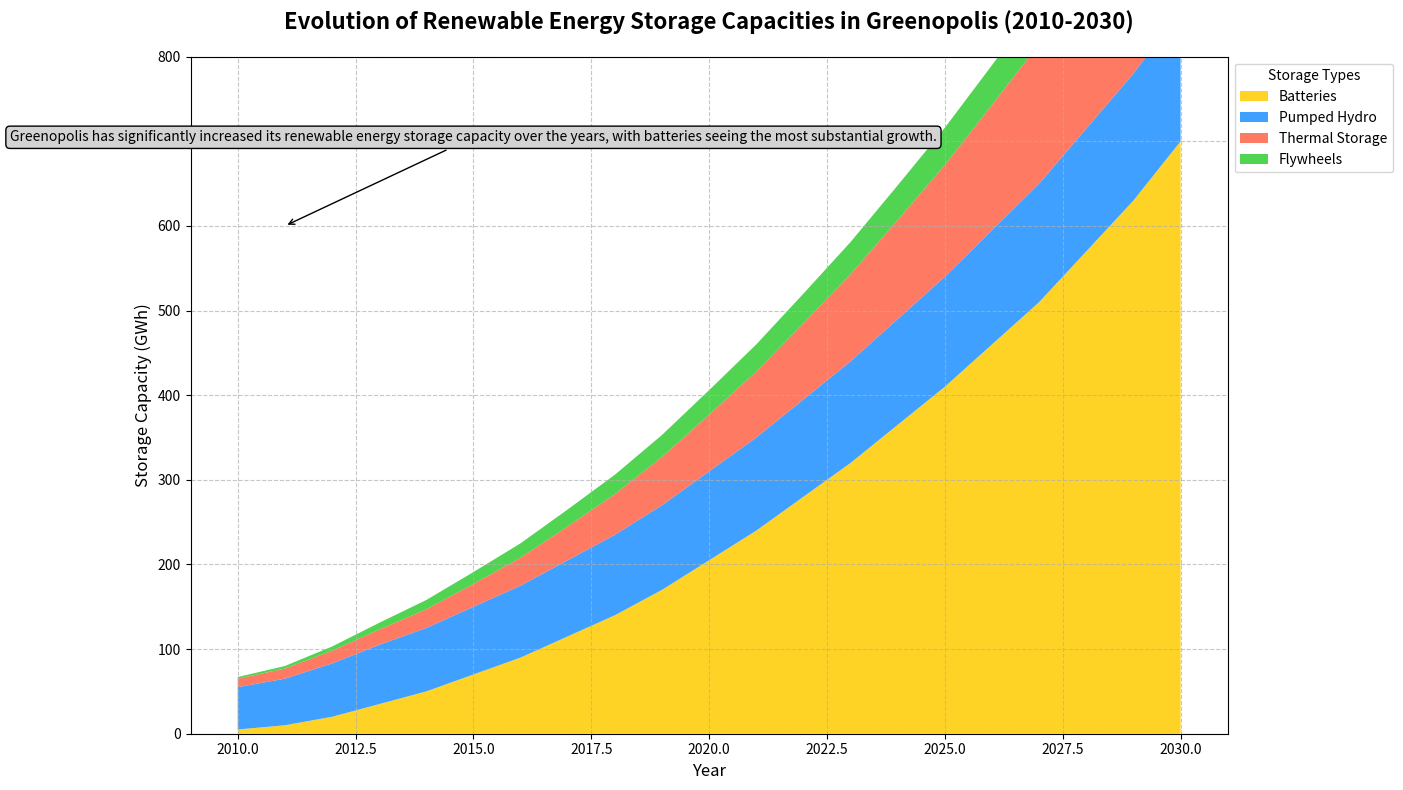

The script that saved this image:
import matplotlib.pyplot as plt
import numpy as np

# Backstory: This chart shows the evolution of renewable energy storage capacities in the fictional island of Greenopolis from 2010 to 2030.
# The emphasis is on different types of storage methods: Batteries, Pumped Hydro, Thermal Storage, and Flywheels.

# Years from 2010 to 2030
years = np.arange(2010, 2031)

# Hypothetical data for renewable energy storage capacities (in GWh)
batteries = np.array([5, 10, 20, 35, 50, 70, 90, 115, 140, 170, 205, 240, 280, 320, 365, 410, 460, 510, 570, 630, 700])
pumped_hydro = np.array([50, 55, 63, 70, 75, 80, 85, 90, 95, 100, 105, 110, 115, 120, 125, 130, 135, 140, 145, 150, 155])
thermal_storage = np.array([10, 12, 15, 18, 22, 27, 33, 40, 48, 57, 67, 78, 90, 103, 117, 132, 148, 165, 183, 202, 222])
flywheels = np.array([2, 3, 5, 8, 11, 14, 17, 20, 23, 26, 29, 32, 35, 38, 41, 44, 47, 50, 53, 56, 59])

# Total storage capacity
total_storage = batteries + pumped_hydro + thermal_storage + flywheels

# Stacked data
storage_data = np.vstack((batteries, pumped_hydro, thermal_storage, flywheels))

# Plotting
fig, ax1 = plt.subplots(figsize=(14, 8))

# Stacked area plot
ax1.stackplot(years, storage_data, labels=['Batteries', 'Pumped Hydro', 'Thermal Storage', 'Flywheels'], 
              colors=['#FFCC00', '#1E90FF', '#FF6347', '#32CD32'], alpha=0.85)

# Title and Labels
ax1.set_title('Evolution of Renewable Energy Storage Capacities in Greenopolis (2010-2030)', 
              fontsize=16, fontweight='bold', pad=20)
ax1.set_xlabel('Year', fontsize=12)
ax1.set_ylabel('Storage Capacity (GWh)', fontsize=12)

# Legend
ax1.legend(loc='upper left', fontsize=10, bbox_to_anchor=(1, 1), title='Storage Types')

# Grid
ax1.grid(True, linestyle='--', alpha=0.7)

# Primary y-axis customization
ax1.set_ylim(0, 800)

# Adding a summary annotation
summary_text = "Greenopolis has significantly increased its renewable energy storage capacity over the years, " \
               "with batteries seeing the most substantial growth."

ax1.annotate(summary_text, xy=(2011, 600), xytext=(2015, 700),
             bbox=dict(boxstyle="round,pad=0.3", edgecolor='black', facecolor='lightgrey'),
             arrowprops=dict(facecolor='black', arrowstyle='->'),
             fontsize=10, ha='center')

# Adjust layout to prevent overlap
plt.tight_layout()

# Show the plot
plt.show()
